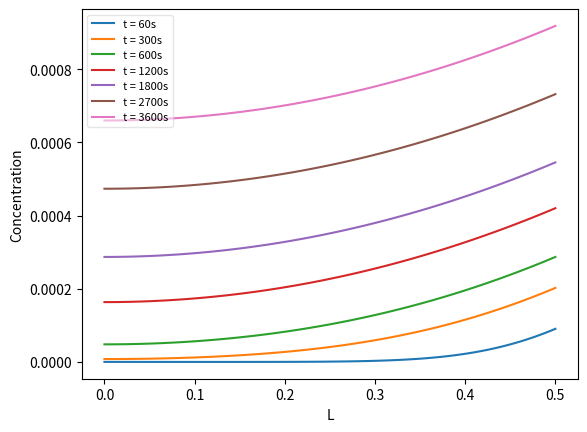
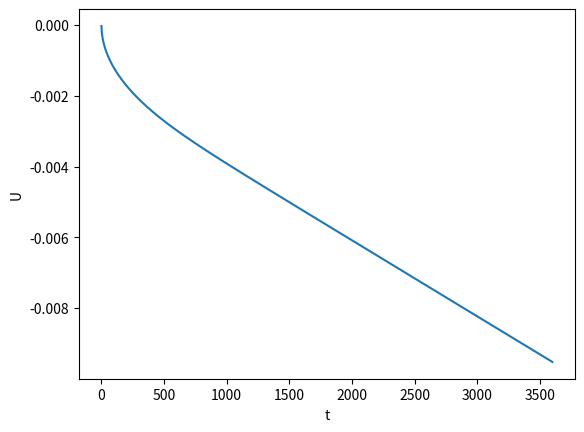
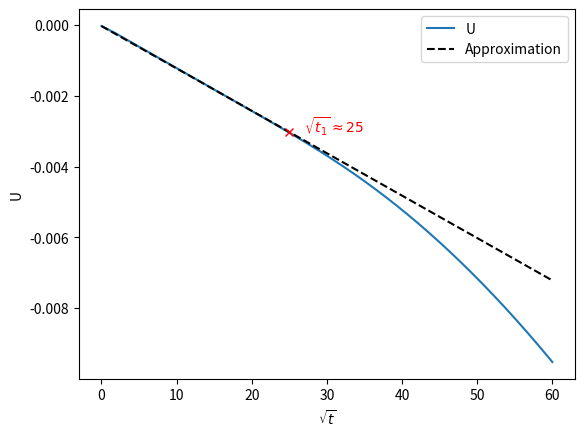
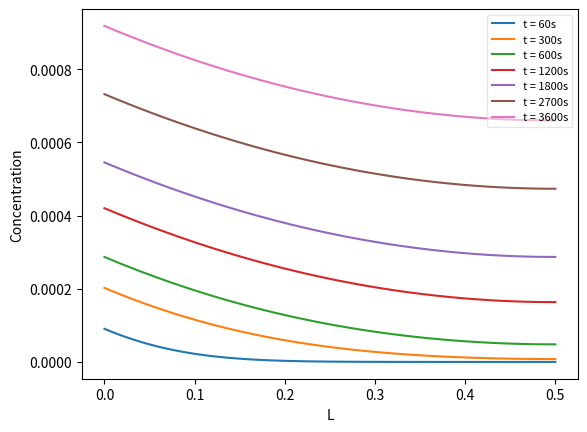
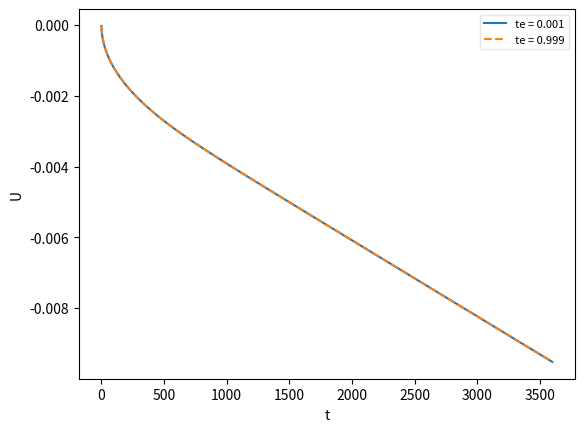

Source code (Python) for these figures, in order:
# -*- coding: utf-8 -*-
"""
Created on Fri Nov  4 00:48:51 2022

[redacted]
"""

# imports
import numpy as np
import matplotlib.pyplot as plt

# parameters
I = 0.01 # A/cm^2
D = 1e-4 # cm^2/s
L = 0.5 # cm
k1 = 1e6 # J/mol
k2 = I*L/96500/D
t = [60, 300, 600, 1200, 1800, 2700, 3600]
x = np.linspace(0,0.5,100)
pi = np.pi

def C(x,t):
    a, b = 0, 0
    for n in range(1,51):
        a += np.cos(n*pi*x/L)/n**2*np.exp(-D*t*n**2*pi**2/L**2)
        b += (-1)**n*np.cos(n*pi*x/L)/n**2*np.exp(-D*t*n**2*pi**2/L**2)
        
    return te*k2*(D*t/L**2+(L-x)**2/2/L**2-1/6-2*a/pi**2) + \
            (1-te)*k2*(D*t/L**2+x**2/2/L**2-1/6-2*b/pi**2)
            

# (a)
te = 0.001

plt.figure(0)
for i in range(7):
    plt.plot(x, C(x,t[i]), label='t = '+str(t[i])+'s')
    
plt.xlabel('L')
plt.ylabel('Concentration')
plt.legend(fancybox=True, framealpha=0.5, fontsize=8)
plt.savefig('hw4_a.png', dpi=200)


# (b)
tx = np.linspace(0,3600,1000)
sigma = 96500**2*D/(k1*te*(1-te))
U = -I*L/sigma-te/96500*k1*C(0,tx)-(1-te)/96500*k1*C(L,tx)

plt.figure(1)
plt.plot(tx,U)
plt.xlabel('t')
plt.ylabel('U')
plt.savefig('hw4_b.png', dpi=200)

plt.figure(4)
plt.plot(tx,U,label='te = 0.001')
plt.xlabel('t')
plt.ylabel('U')


# (c)
t_sqrt = np.sqrt(tx)

# proportional line
slope = (U[100]-U[0])/(t_sqrt[100])
U_approx = slope*t_sqrt + U[0]

plt.figure(2)
plt.plot(t_sqrt,U,label='U')
plt.plot(t_sqrt,U_approx,label='Approximation',linestyle='dashed',color='black')
plt.plot(25, slope*25+U[0], 'rx')
plt.text(27, slope*25+U[0], r'$\sqrt{t_1} \approx 25$', color='red')
plt.xlabel(r'$\sqrt{t}$')
plt.ylabel('U')
plt.legend()
plt.savefig('hw4_c.png', dpi=200)


# (d)
te = 0.999

plt.figure(3)
for i in range(7):
    plt.plot(x, C(x,t[i]), label='t = '+str(t[i])+'s')
    
plt.xlabel('L')
plt.ylabel('Concentration')
plt.legend(fancybox=True, framealpha=0.5, fontsize=8)
plt.savefig('hw4_d.png', dpi=200)


# (e)
sigma = 96500**2*D/(k1*te*(1-te))
U = -I*L/sigma-te/96500*k1*C(0,tx)-(1-te)/96500*k1*C(L,tx)

plt.figure(4)
plt.plot(tx,U,label='te = 0.999',linestyle='dashed')
plt.xlabel('t')
plt.ylabel('U')
plt.legend(fancybox=True, framealpha=0.5, fontsize=8)
plt.savefig('hw4_e.png', dpi=200)

